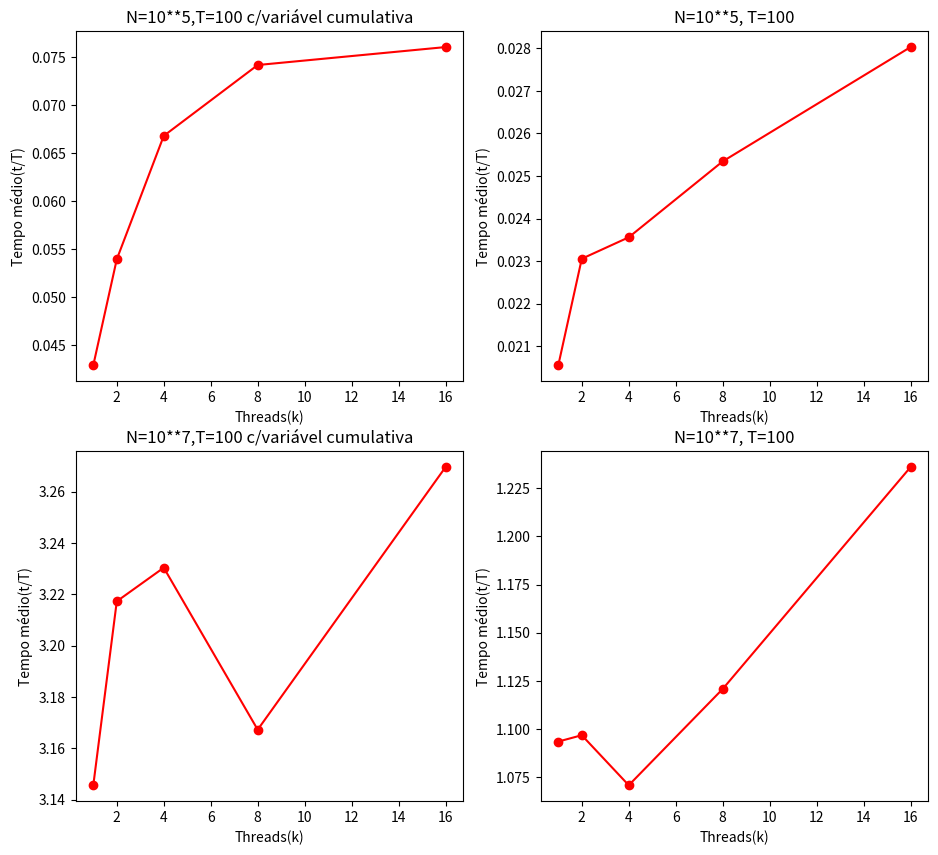

Write Python code to recreate this figure.

#salvando os valores
#n=10**5
#k1:  t1= 0.042869 t2=0.020553
#k2:  t1= 0.053912 t2=0.023055
#k4:  t1= 0.066777 t2=0.023559
#k8:  t1= 0.074160 t2=0.025342
#k16: t1= 0.076031 t2=0.028028
#
#n=10**7
#k1:  t1=3.145584 t2=1.093375
#k2:  t1=3.217267 t2=1.096679
#k4:  t1=3.230374 t2=1.070671
#k8:  t1=3.167246 t2=1.120715
#k16: t1=3.269592 t2=1.236059

import matplotlib.pyplot as plt

k=[1,2,4,8,16]

#Para N=10**5
tc5 = [0.042869,0.053912,0.066777,0.074160,0.076031]
t5 = [0.020553,0.023055,0.023559,0.025342,0.028028]

#Para N=10**7
tc7 = [3.145584,3.217267,3.230374,3.167246,3.269592]
t7 = [1.093375,1.096679,1.070671,1.120715,1.236059]
    
#Não foi possível gerar dados pro N=10**9 por falta de capacidade de processamento.

fig = plt.figure(figsize=(11,10))


ax1 = fig.add_subplot(2,2,1)
ax1.plot(k,tc5,'r')
plt.scatter(k, tc5, color='red')
ax1.set_title('N=10**5,T=100 c/variável cumulativa')
ax1.set_ylabel('Tempo médio(t/T)')
ax1.set_xlabel('Threads(k)')

ax2 = fig.add_subplot(2,2,2)
ax2.plot(k,t5,'r')
plt.scatter(k, t5, color='red')
ax2.set_title('N=10**5, T=100')
ax2.set_ylabel('Tempo médio(t/T)')
ax2.set_xlabel('Threads(k)')

ax3 = fig.add_subplot(2,2,3)
ax3.plot(k,tc7,'r')
plt.scatter(k, tc7, color='red')
ax3.set_title('N=10**7,T=100 c/variável cumulativa')
ax3.set_ylabel('Tempo médio(t/T)')
ax3.set_xlabel('Threads(k)')

ax3 = fig.add_subplot(2,2,4)
ax3.plot(k,t7,'r')
plt.scatter(k, t7, color='red')
ax3.set_title('N=10**7, T=100')
ax3.set_ylabel('Tempo médio(t/T)')
ax3.set_xlabel('Threads(k)')


plt.show()